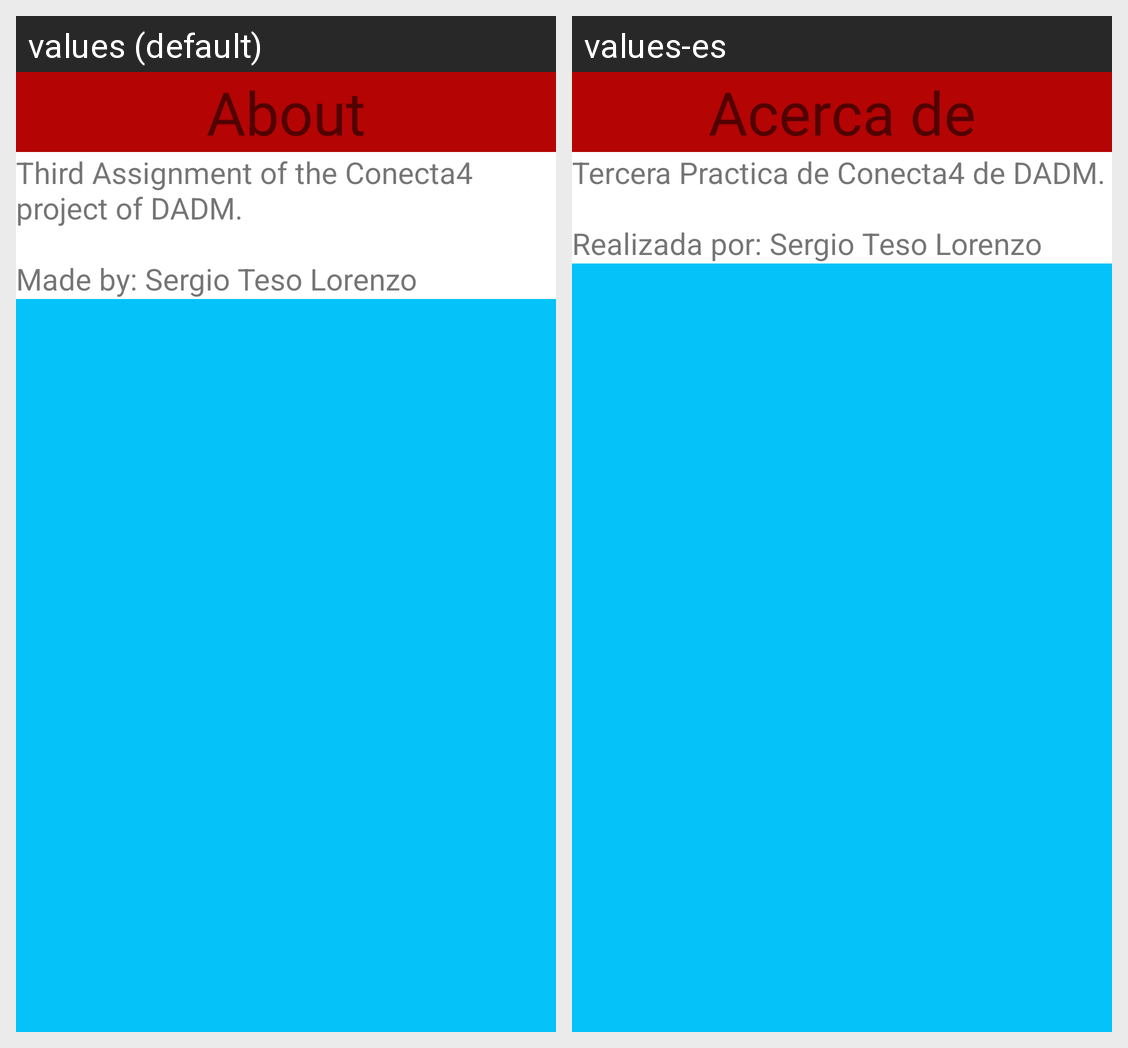

Translations of the strings shown on this Android screen, per locale in the grid:
Android screen res/layout/activity_options.xml rendered under 2 locales, left to right: values (default), values-es. Device: Nexus 5 (rendered at 1080×1920; each locale shown at half size, 540×960, under a caption strip naming it); theme AppTheme.
Strings drawn on this screen, with the default value and each locale's value (text and hints the layout hard-codes, and strings that could not be matched under every locale, appear in the picture but are not listed):

about
  values: About
  values-es: Acerca de

about_text
  values: Third Assignment of the Conecta4 project of DADM.
      
      Made by: Sergio Teso Lorenzo
  values-es: Tercera Practica de Conecta4 de DADM.
      
      Realizada por: Sergio Teso Lorenzo
